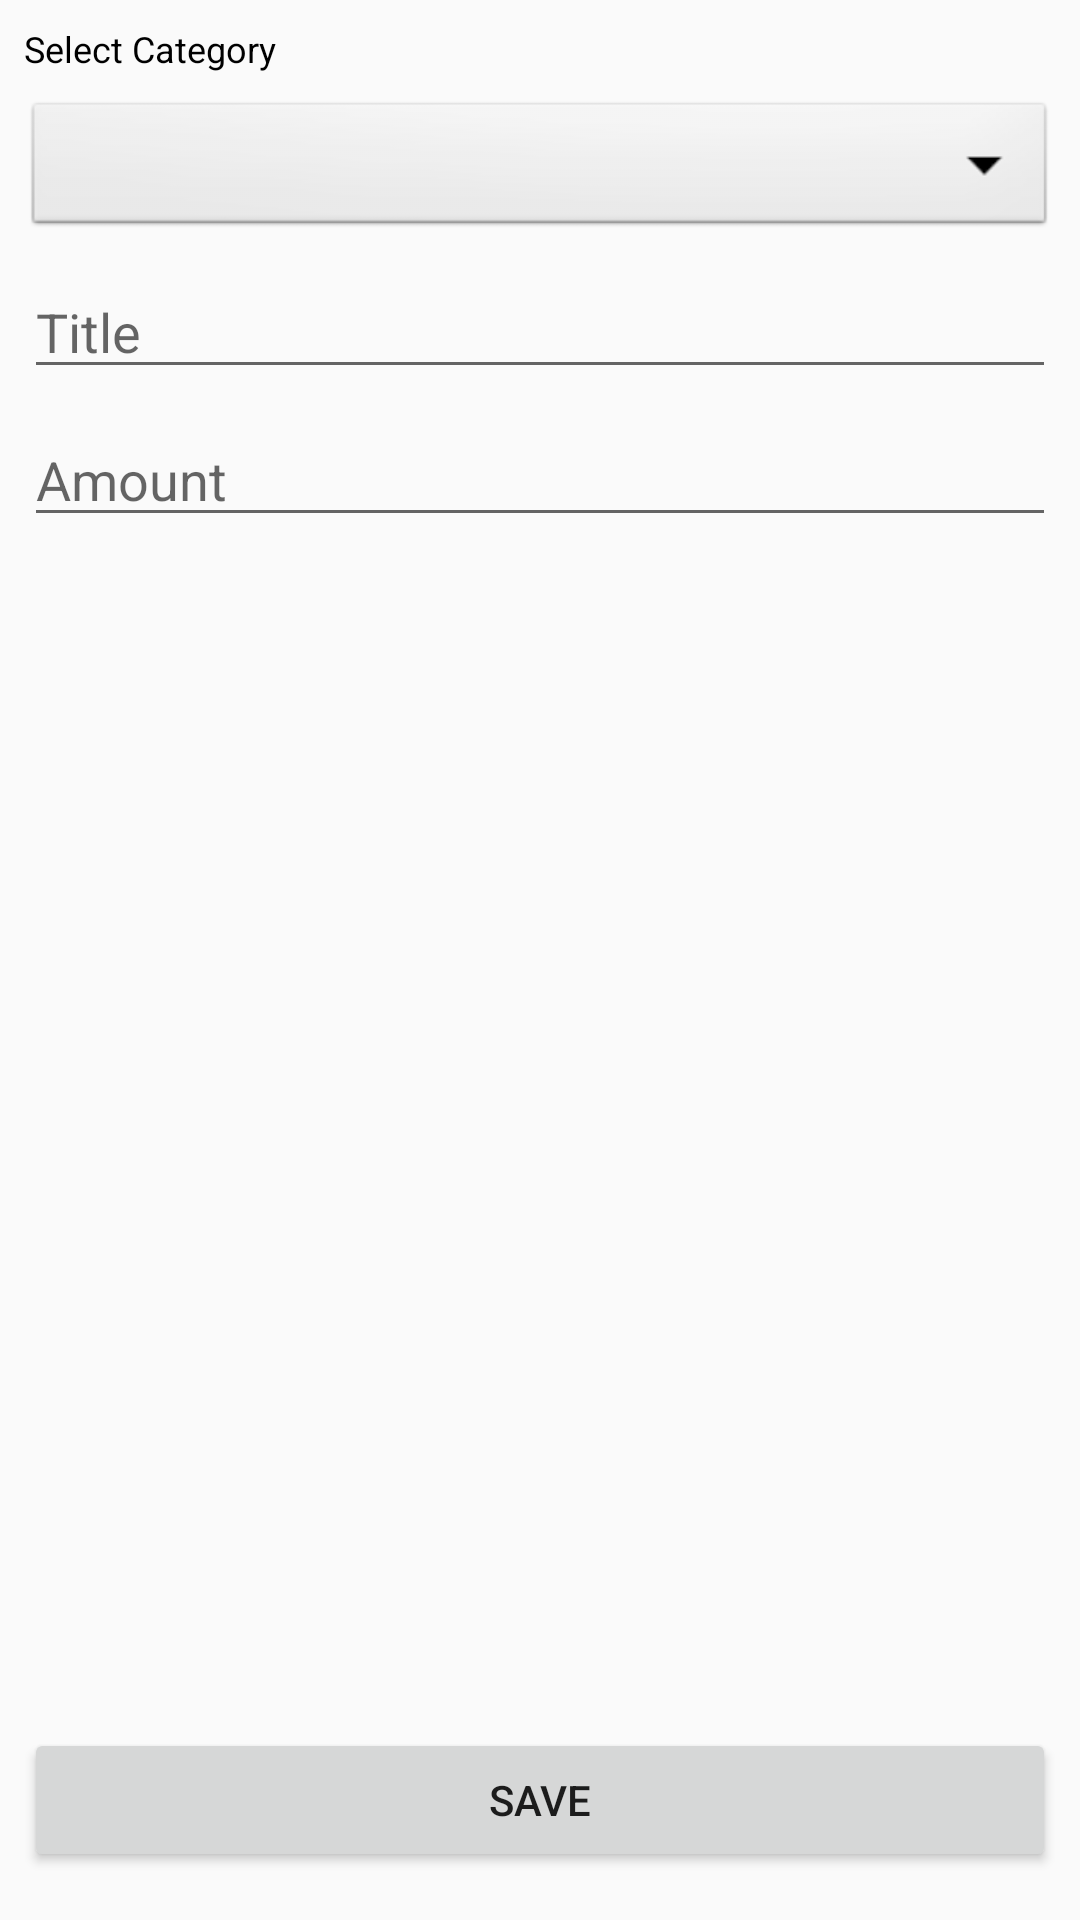

Android layout source for this screen:
<!-- AndroidManifest.xml: application theme Theme.FINANCES -->
<!-- res/layout/activity_add_expense.xml -->
<?xml version="1.0" encoding="utf-8"?>
<android.support.constraint.ConstraintLayout xmlns:android="http://schemas.android.com/apk/res/android"
    xmlns:app="http://schemas.android.com/apk/res-auto"
    xmlns:tools="http://schemas.android.com/tools"
    android:layout_width="match_parent"
    android:layout_height="match_parent"
    tools:context=".activities.AddExpenseActivity">

    <TextView
        android:id="@+id/textView"
        android:layout_width="match_parent"
        android:layout_height="wrap_content"
        android:layout_marginStart="8dp"
        android:layout_marginTop="8dp"
        android:layout_marginEnd="8dp"
        android:text="Select Category"
        android:textColor="@color/black"
        android:textSize="12dp"
        app:layout_constraintEnd_toEndOf="parent"
        app:layout_constraintStart_toStartOf="parent"
        app:layout_constraintTop_toTopOf="parent" />

    <Button
        android:id="@+id/saveButton"
        android:layout_width="match_parent"
        android:layout_height="wrap_content"
        android:layout_marginStart="8dp"
        android:layout_marginEnd="8dp"
        android:layout_marginBottom="16dp"
        android:text="SAVE"
        app:layout_constraintBottom_toBottomOf="parent"
        app:layout_constraintEnd_toEndOf="parent"
        app:layout_constraintStart_toStartOf="parent" />

    <EditText
        android:id="@+id/titleField"
        android:layout_width="match_parent"
        android:layout_height="wrap_content"
        android:layout_marginStart="8dp"
        android:layout_marginTop="8dp"
        android:layout_marginEnd="8dp"
        android:hint="Title"
        app:layout_constraintEnd_toEndOf="parent"
        app:layout_constraintStart_toStartOf="parent"
        app:layout_constraintTop_toBottomOf="@+id/categorySelector" />

    <EditText
        android:id="@+id/amountField"
        android:layout_width="match_parent"
        android:layout_height="wrap_content"
        android:layout_marginStart="8dp"
        android:layout_marginTop="8dp"
        android:layout_marginEnd="8dp"
        android:ems="10"
        android:inputType="number"
        android:hint="Amount"
        app:layout_constraintEnd_toEndOf="parent"
        app:layout_constraintStart_toStartOf="parent"
        app:layout_constraintTop_toBottomOf="@+id/titleField" />

    <Spinner
        android:id="@+id/categorySelector"
        android:layout_width="match_parent"
        android:layout_height="48dp"
        android:layout_marginStart="8dp"
        android:layout_marginTop="8dp"
        android:layout_marginEnd="8dp"
        android:background="@android:drawable/btn_dropdown"
        android:spinnerMode="dropdown"
        app:layout_constraintEnd_toEndOf="parent"
        app:layout_constraintStart_toStartOf="parent"
        app:layout_constraintTop_toBottomOf="@+id/textView" />

</android.support.constraint.ConstraintLayout>
<!-- resources referenced by this layout -->
<resources>
  <style name="Theme.FINANCES" parent="Theme.AppCompat.Light.DarkActionBar">
          
          <item name="colorPrimary">@color/purple_500</item>
          <item name="colorPrimaryDark">@color/purple_700</item>
          <item name="colorAccent">@color/teal_200</item>
          
      </style>
  <!-- not gathered from this repository: default colours our renderer supplied (Android Studio template values) -->
  <color name="purple_500">#FF6200EE</color>
  <color name="purple_700">#FF3700B3</color>
  <color name="teal_200">#FF03DAC5</color>
  <color name="black">#FF000000</color>
</resources>
